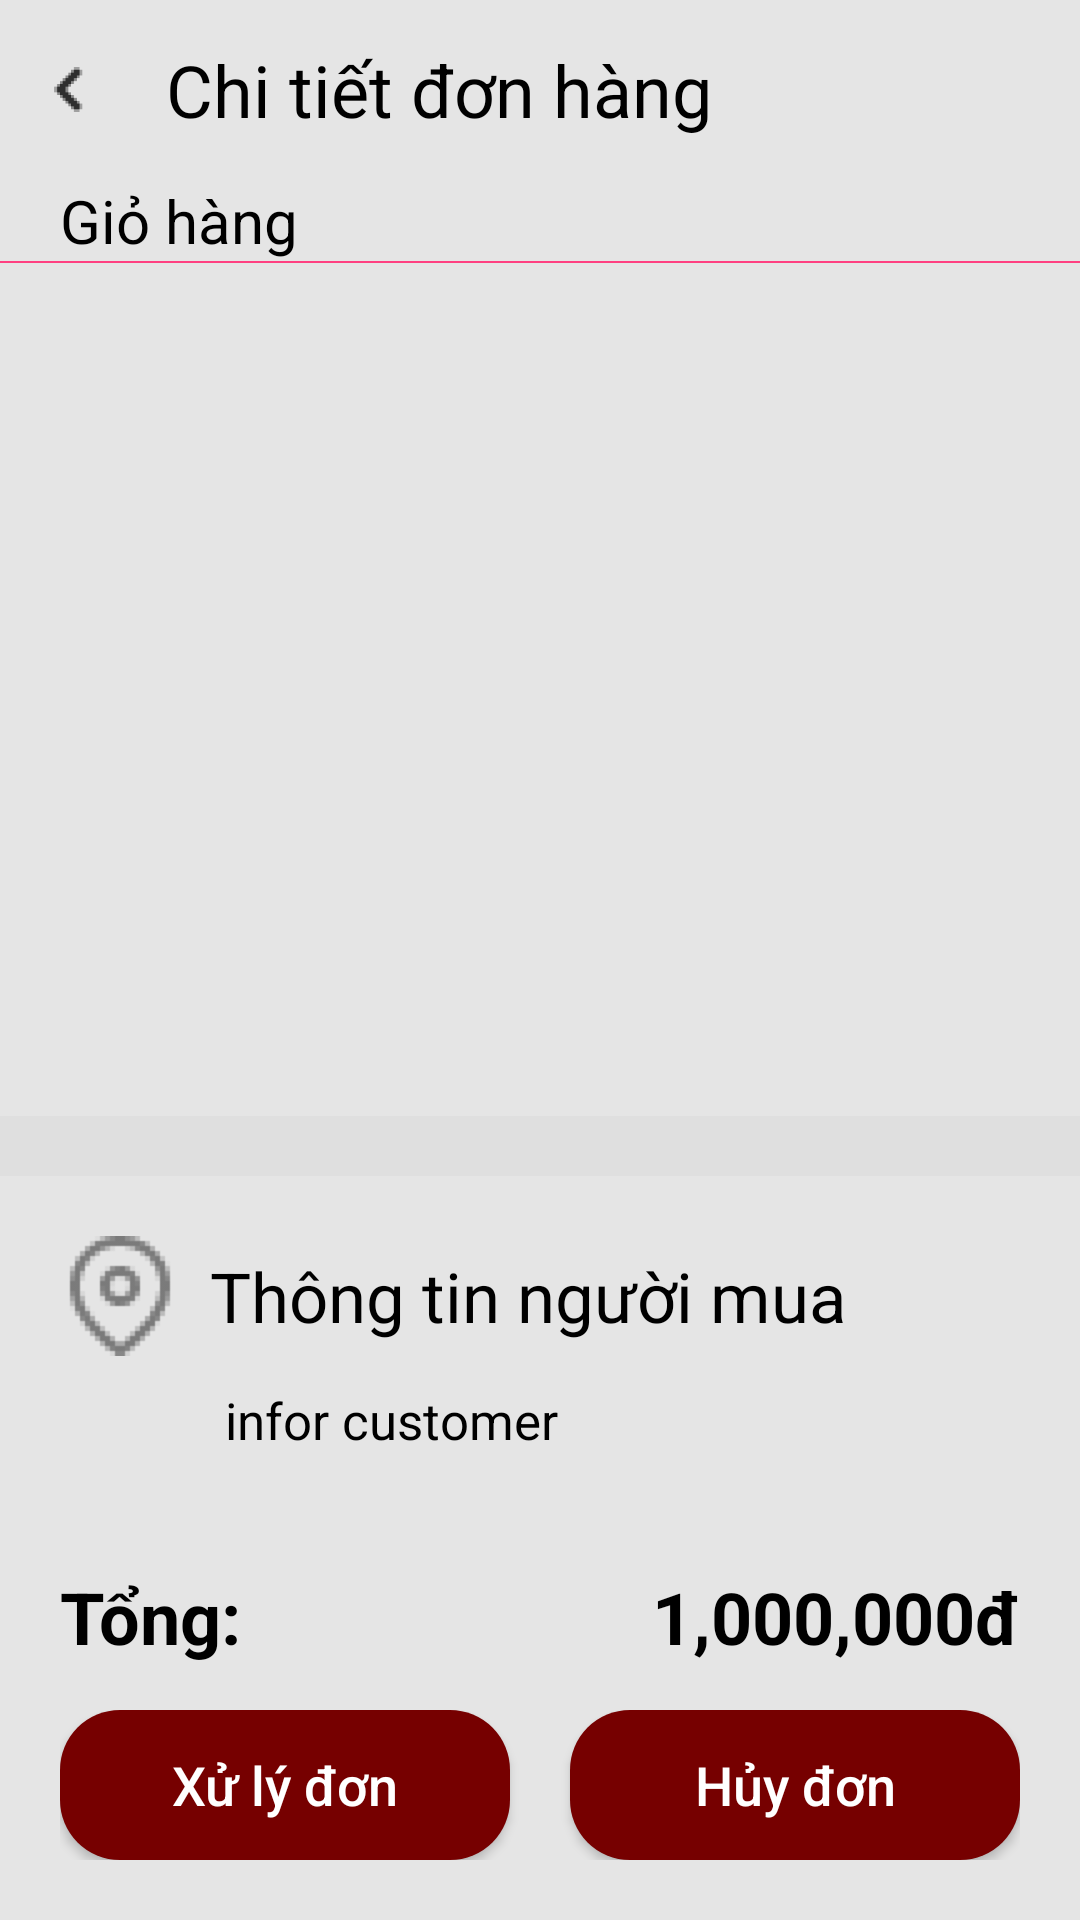

Reconstruct the res/layout file that produces this screen, plus the resources it refers to.
<!-- AndroidManifest.xml: application theme AppTheme -->
<!-- res/layout/activity_order_detail.xml -->
<?xml version="1.0" encoding="utf-8"?>
<layout xmlns:android="http://schemas.android.com/apk/res/android"
    xmlns:app="http://schemas.android.com/apk/res-auto"
    xmlns:tools="http://schemas.android.com/tools">
    <LinearLayout
        android:orientation="vertical"
        android:layout_width="match_parent"
        android:layout_height="match_parent">

        <LinearLayout
            android:layout_width="match_parent"
            android:layout_height="0dp"
            android:background="@color/gray2"
            android:layout_weight="3"
            android:orientation="vertical">
            <LinearLayout
                android:layout_width="match_parent"
                android:layout_height="60dp"
                app:layout_constraintTop_toTopOf="parent"
                android:orientation="horizontal">
                <ImageView
                    android:layout_width="15dp"
                    android:layout_height="15dp"
                    android:src="@drawable/ic_back"
                    android:id="@+id/btnBack"
                    android:layout_weight="1"
                    android:layout_gravity="center"/>
                <TextView
                    android:layout_width="wrap_content"
                    android:layout_height="40dp"
                    android:text="Chi tiết đơn hàng"
                    android:paddingLeft="10dp"
                    android:textSize="24sp"
                    android:layout_weight="4"
                    android:layout_gravity="center"
                    android:gravity="center_vertical"
                    android:textColor="@color/black" />
            </LinearLayout>
            <TextView
                android:layout_width="wrap_content"
                android:layout_height="wrap_content"
                android:text="Giỏ hàng"
                android:paddingLeft="20dp"
                android:textColor="@color/black"
                android:textSize="20sp" />

            <View
                android:layout_width="match_parent"
                android:layout_height="0.5dp"
                android:background="@color/colorAccent"/>

            <androidx.recyclerview.widget.RecyclerView
                android:layout_width="match_parent"
                android:layout_height="match_parent"
                tools:listitem="@layout/item_product_order"
                app:layoutManager="androidx.recyclerview.widget.LinearLayoutManager"
                android:id="@+id/rcvOrderDetail" />
        </LinearLayout>

        <View
            android:layout_width="match_parent"
            android:layout_height="20dp"
            android:background="@color/gray1"/>

        <RelativeLayout
            android:layout_width="match_parent"
            android:layout_height="0dp"
            android:layout_weight="2"
            android:padding="20dp"
            android:background="@color/gray2">

            <ImageView
                android:layout_width="40dp"
                android:layout_height="40dp"
                android:src="@drawable/ic_loc"
                android:layout_alignParentStart="true"
                android:id="@+id/icon_loc"/>

            <TextView
                android:layout_width="wrap_content"
                android:layout_height="40dp"
                android:text="Thông tin người mua"
                android:textSize="23sp"
                android:gravity="center"
                android:textColor="@color/black"
                android:layout_toRightOf="@id/icon_loc"
                android:paddingLeft="10dp"
                android:id="@+id/txtInfo"/>

            <TextView
                android:layout_width="wrap_content"
                android:layout_height="wrap_content"
                android:layout_below="@id/txtInfo"
                android:layout_toRightOf="@id/icon_loc"
                android:text="infor customer"
                android:textSize="17sp"
                android:id="@+id/txtInfoCustomer"
                android:textColor="@color/black"
                android:layout_marginTop="10dp"
                android:paddingLeft="15dp" />

            <LinearLayout
                android:layout_width="match_parent"
                android:layout_height="50dp"
                android:id="@+id/ctnBtnOrder"
                android:layout_alignParentBottom="true"
                android:orientation="horizontal">

                <Button
                    android:layout_width="0dp"
                    android:layout_height="match_parent"
                    android:layout_weight="1"
                    android:background="@drawable/bg_btn_orderdetail"
                    android:text="Xử lý đơn"
                    android:textSize="18sp"
                    android:id="@+id/btnEditOrder"
                    android:textAllCaps="false"
                    android:layout_marginRight="10dp"
                    android:textColor="@color/white"/>
                <Button
                    android:layout_width="0dp"
                    android:layout_height="match_parent"
                    android:layout_weight="1"
                    android:layout_marginLeft="10dp"
                    android:background="@drawable/bg_btn_orderdetail"
                    android:text="Hủy đơn"
                    android:id="@+id/btnDeleteOrder"
                    android:textSize="18sp"
                    android:textAllCaps="false"
                    android:textColor="@color/white"/>

            </LinearLayout>

            <TextView
                android:layout_width="wrap_content"
                android:layout_height="wrap_content"
                android:text="Tổng:"
                android:textSize="24sp"
                android:textColor="@color/black"
                android:textStyle="bold"
                android:layout_above="@id/ctnBtnOrder"
                android:layout_marginBottom="15dp"
                android:id="@+id/txtTotal" />
            <TextView
                android:layout_width="wrap_content"
                android:layout_height="wrap_content"
                android:text="1,000,000đ"
                android:textSize="24sp"
                android:textColor="@color/black"
                android:textStyle="bold"
                android:layout_above="@id/ctnBtnOrder"
                android:layout_marginBottom="15dp"
                android:layout_alignParentRight="true"
                android:id="@+id/txtTotalProduct" />
        </RelativeLayout>

    </LinearLayout>
</layout>
<!-- res/layout/item_product_order.xml (included above) -->
<?xml version="1.0" encoding="utf-8"?>
<layout>
<androidx.constraintlayout.widget.ConstraintLayout
    xmlns:android="http://schemas.android.com/apk/res/android"
    android:layout_width="match_parent"
    xmlns:app="http://schemas.android.com/apk/res-auto"
    android:padding="15dp"
    android:layout_height="wrap_content">

    <androidx.cardview.widget.CardView
        android:layout_width="100dp"
        android:layout_height="100dp"
        app:cardCornerRadius="15dp"
        android:layout_marginLeft="10dp"
        android:id="@+id/ctn_imgProduct"
        app:layout_constraintTop_toTopOf="parent"
        app:layout_constraintLeft_toLeftOf="parent"
        app:layout_constraintBottom_toBottomOf="parent">
        <ImageView
            android:layout_width="100dp"
            android:layout_height="100dp"
            android:id="@+id/imgProduct"
            android:src="@drawable/demoproduct"/>
    </androidx.cardview.widget.CardView>

    <TextView
        android:layout_width="120dp"
        android:layout_height="70dp"
        android:text="name"
        android:textColor="@color/black"
        android:textSize="18sp"
        android:textAllCaps="true"
        android:paddingLeft="15dp"
        app:layout_constraintTop_toTopOf="parent"
        app:layout_constraintLeft_toRightOf="@id/ctn_imgProduct"
        android:id="@+id/txtNameProduct"/>

    <TextView
        android:layout_width="wrap_content"
        android:layout_height="wrap_content"
        android:text="100,000đ"
        android:textColor="@color/black"
        android:textSize="19sp"
        android:textStyle="bold"
        android:paddingRight="15dp"
        app:layout_constraintRight_toRightOf="parent"
        app:layout_constraintTop_toTopOf="parent"
        android:id="@+id/txtPriceProduct" />

    <TextView
        android:layout_width="wrap_content"
        android:layout_height="wrap_content"
        android:text="Size:"
        android:textSize="17sp"
        app:layout_constraintLeft_toRightOf="@id/ctn_imgProduct"
        app:layout_constraintBottom_toBottomOf="parent"
        android:id="@+id/txtSize"
        android:paddingLeft="15dp" />

    <TextView
        android:layout_width="wrap_content"
        android:layout_height="wrap_content"
        android:text="L"
        android:paddingLeft="5dp"
        android:textColor="@color/black"
        android:textSize="17sp"
        app:layout_constraintBottom_toBottomOf="parent"
        app:layout_constraintLeft_toRightOf="@id/txtSize"
        android:id="@+id/txtSizeProduct" />

    <TextView
        android:layout_width="wrap_content"
        android:layout_height="wrap_content"
        android:text="x1"
        android:textSize="17sp"
        android:paddingRight="15dp"
        app:layout_constraintBottom_toBottomOf="parent"
        app:layout_constraintRight_toRightOf="parent"
        android:id="@+id/txtQuantity" />
</androidx.constraintlayout.widget.ConstraintLayout>
</layout>
<!-- resources referenced by this layout -->
<resources>
  <color name="black">#000000</color>
  <color name="colorAccent">#FF4081</color>
  <color name="gray1">#DFDFDF</color>
  <color name="gray2">#e5e5e5</color>
  <color name="white">#FFFFFF</color>
  <!-- drawable bg_btn_orderdetail (drawable) -->
  <?xml version="1.0" encoding="utf-8"?>
  <selector xmlns:android="http://schemas.android.com/apk/res/android">
  
      <item android:state_pressed="true"
          android:state_focused="true">
          <shape android:shape="rectangle">
              <solid android:color="#760000"/>
              <corners android:radius="20dp"/>
          </shape>
      </item>
  
      <item android:state_enabled="false">
          <shape android:shape="rectangle">
              <solid android:color="#433B3B"/>
              <corners android:radius="20dp"/>
          </shape>
      </item>
  
      <item>
          <shape android:shape="rectangle">
              <solid android:color="#760000"/>
              <corners android:radius="20dp"/>
          </shape>
      </item>
  </selector>
  <!-- drawable demoproduct: jpg bitmap (drawable, 8308 bytes) -->
  <!-- drawable ic_back: png bitmap (drawable-hdpi, 505 bytes) -->
  <!-- drawable ic_loc: png bitmap (drawable-hdpi, 1015 bytes) -->
  <style name="AppTheme" parent="Theme.AppCompat.Light.NoActionBar">
          
          <item name="colorPrimary">@color/white</item>
          <item name="colorPrimaryDark">@color/black</item>
          <item name="colorAccent">@color/colorAccent</item>
      </style>
</resources>
